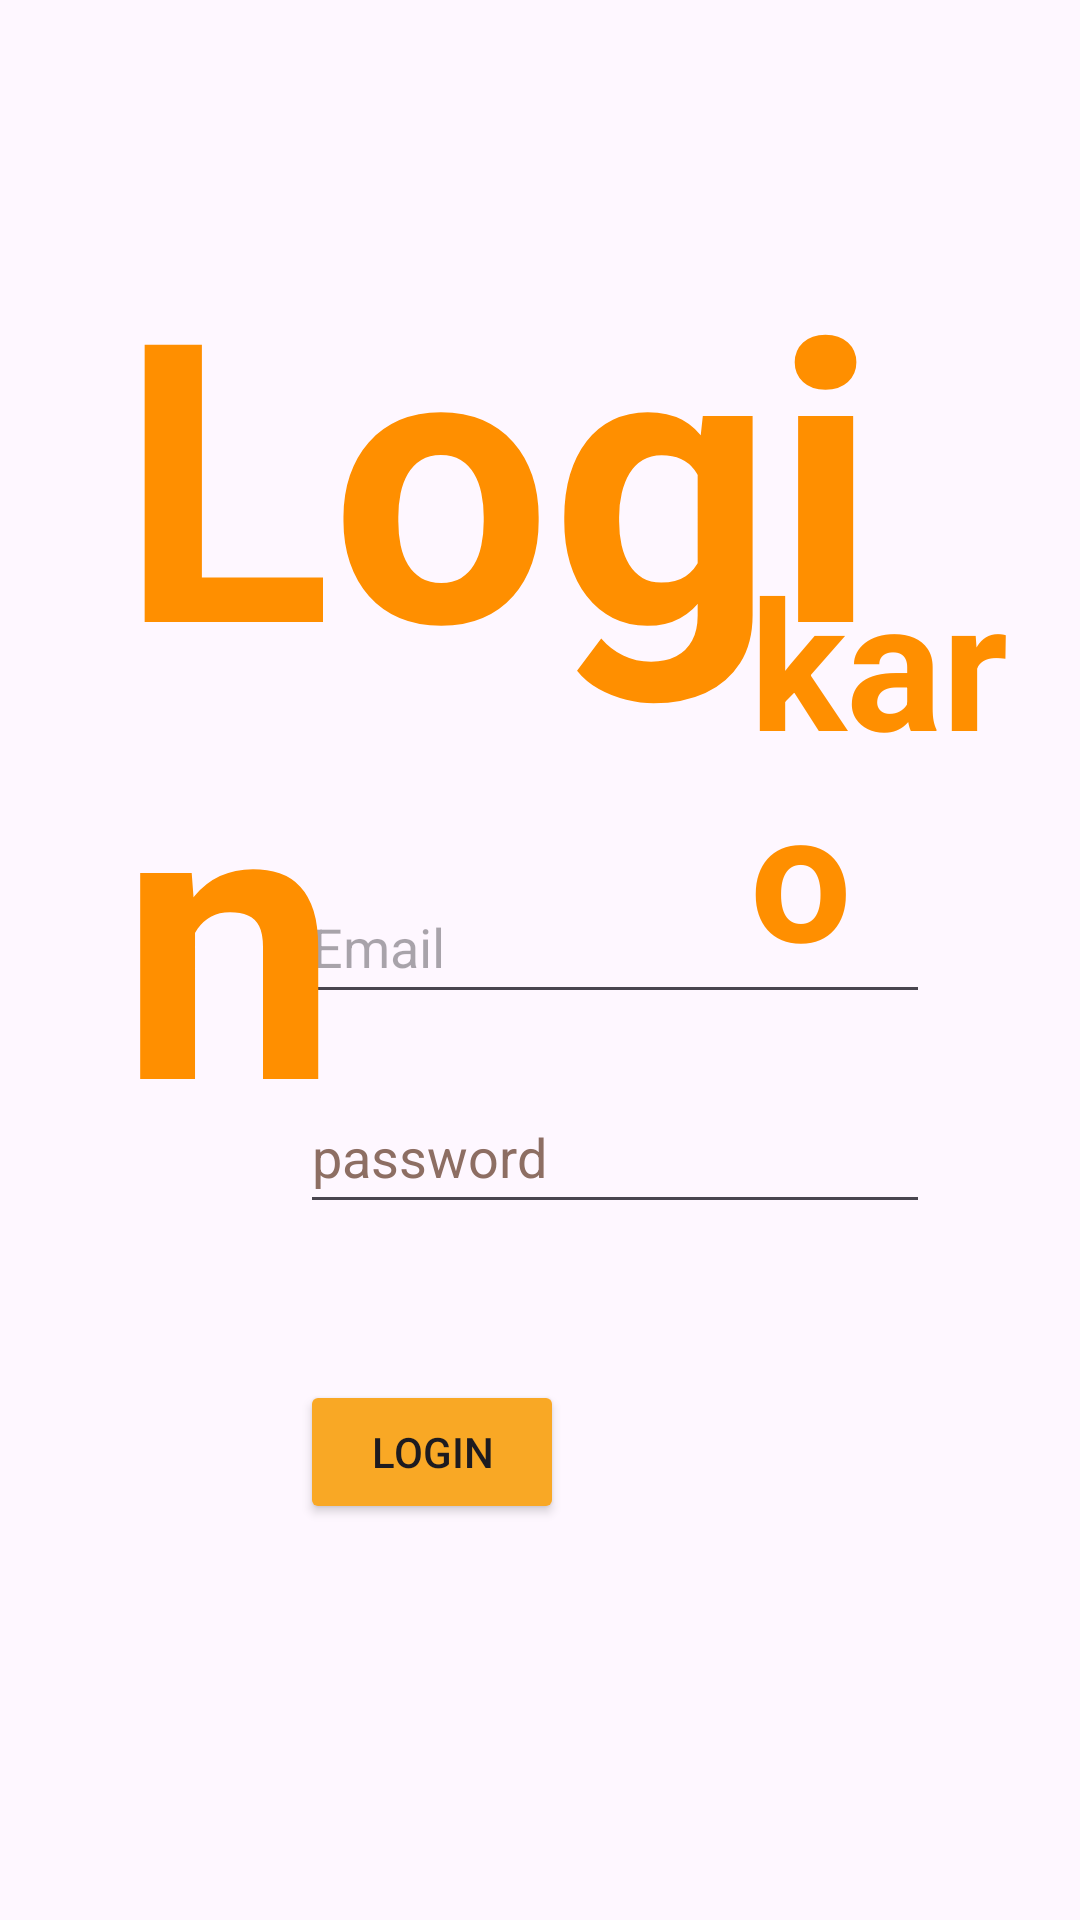

This screen was rendered from an Android layout file. Write that file and the resources it references.
<!-- AndroidManifest.xml: application theme Theme.FireBaseAuthByEmailPasswordx -->
<!-- res/layout/activity_login.xml -->
<?xml version="1.0" encoding="utf-8"?>
<RelativeLayout xmlns:android="http://schemas.android.com/apk/res/android"
    xmlns:app="http://schemas.android.com/apk/res-auto"
    xmlns:tools="http://schemas.android.com/tools"
    android:layout_width="match_parent"
    android:layout_height="match_parent"
    tools:context=".loginActivity">

    <EditText
        android:id="@+id/emailLoginETV"
        android:layout_width="wrap_content"
        android:layout_height="wrap_content"
        android:layout_marginLeft="100dp"
        android:layout_marginTop="290dp"
        android:ems="10"
        android:hint="Email"
        android:inputType="text"
        android:minHeight="48dp"
        tools:ignore="MissingConstraints" />

    <EditText
        android:id="@+id/passwordLoginETV"
        android:layout_width="wrap_content"
        android:layout_height="wrap_content"
        android:layout_marginLeft="100dp"
        android:layout_marginTop="360dp"
        android:ems="10"
        android:hint="password"
        android:inputType="text"
        android:minHeight="48dp"
        android:textColorHint="#8D6E63"
        tools:ignore="MissingConstraints" />

    <Button
        android:id="@+id/loginBTN"
        android:layout_width="wrap_content"
        android:layout_height="wrap_content"
        android:layout_marginLeft="100dp"
        android:layout_marginTop="460dp"
        android:backgroundTint="#F9A825"
        android:text="Login"
        tools:ignore="MissingConstraints" />

    <TextView
        android:id="@+id/textView2"
        android:layout_width="wrap_content"
        android:layout_height="wrap_content"
        android:layout_marginLeft="40dp"
        android:layout_marginTop="70dp"
        android:text="Login"
        android:textColor="#FF8F00"
        android:textSize="130sp"
        android:textStyle="bold" />

    <TextView
        android:id="@+id/textView3"
        android:layout_width="wrap_content"
        android:layout_height="wrap_content"
        android:layout_marginLeft="250dp"
        android:layout_marginTop="180dp"
        android:text="karo"
        android:textColor="#FF8F00"
        android:textSize="60sp"
        android:textStyle="bold" />

</RelativeLayout>
<!-- resources referenced by this layout -->
<resources>
  <style name="Theme.FireBaseAuthByEmailPasswordx" parent="Base.Theme.FireBaseAuthByEmailPasswordx" />
  <style name="Base.Theme.FireBaseAuthByEmailPasswordx" parent="Theme.Material3.DayNight.NoActionBar">
          
          
      </style>
</resources>
